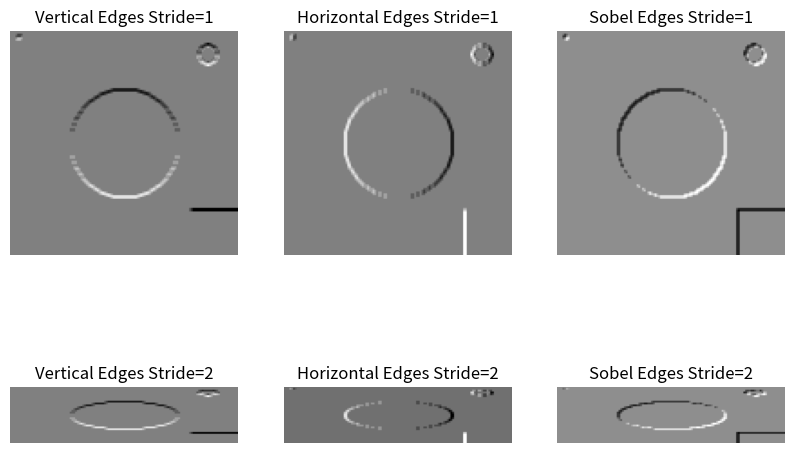

Here is the Python script that generated this plot:
# import numpy as np
# from matplotlib import pyplot as plt
# from scipy.signal import convolve

# # tworzymy tablice o wymiarach 128x128x3 (3 kanaly to RGB)
# # uzupelnioną zerami = kolor czarny
# data = np.zeros((128, 128, 3), dtype=np.uint8)


# # chcemy zeby obrazek byl czarnobialy,
# # wiec wszystkie trzy kanaly rgb uzupelniamy tymi samymi liczbami
# # napiszmy do tego funkcje
# def draw(img, x, y, color):
#     img[x, y] = [color, color, color]


# # zamalowanie 4 pikseli w lewym górnym rogu
# draw(data, 5, 5, 100)
# draw(data, 6, 6, 100)
# draw(data, 5, 6, 255)
# draw(data, 6, 5, 255)


# # rysowanie kilku figur na obrazku
# for i in range(128):
#     for j in range(128):
#         if (i-64)**2 + (j-64)**2 < 900:
#             draw(data, i, j, 200)
#         elif i > 100 and j > 100:
#             draw(data, i, j, 255)
#         elif (i-15)**2 + (j-110)**2 < 25:
#             draw(data, i, j, 150)
#         elif (i-15)**2 + (j-110)**2 == 25 or (i-15)**2 + (j-110)**2 == 26:
#             draw(data, i, j, 255)

# filter_horizontal = np.array([[1, 0, -1],
#                              [1, 0, -1],
#                              [1, 0, -1]]) 

# filter_vertical = np.array([[1, 1, 1],
#                             [0, 0, 0],
#                             [-1,-1,-1]])

# filter_oblique = np.array([[0, 1, 2],
#                           [-1, 0, 1],
#                           [-2,-1, 0]])

# def con(arr, kernel):
#     result = np.zeros((126, 126), dtype=np.float32)
#     for i in range(3):
#         result += convolve(arr[:,:,i], kernel, mode='valid')
#     return result

# # konwersja macierzy na obrazek i wyświetlenie
# plt.imshow(r, interpolation='nearest', cmap='gray')
# plt.show()

import numpy as np
from scipy.signal import convolve2d
from matplotlib import pyplot as plt

def draw(img, x, y, color):
    img[x, y] = [color, color, color]

data = np.zeros((128, 128, 3), dtype=np.uint8)

draw(data, 5, 5, 100)
draw(data, 6, 6, 100)
draw(data, 5, 6, 255)
draw(data, 6, 5, 255)

for i in range(128):
    for j in range(128):
        if (i-64)**2 + (j-64)**2 < 900:
            draw(data, i, j, 200)
        elif i > 100 and j > 100:
            draw(data, i, j, 255)
        elif (i-15)**2 + (j-110)**2 < 25:
            draw(data, i, j, 150)
        elif (i-15)**2 + (j-110)**2 == 25 or (i-15)**2 + (j-110)**2 == 26:
            draw(data, i, j, 255)


# define kernels
horizontal_kernel = np.array([[1, 0, -1],
                              [1, 0, -1],
                              [1, 0, -1]]) 

vertical_kernel = np.array([[1, 1, 1],
                            [0, 0, 0],
                            [-1,-1,-1]])

sobel_kernel = np.array([[0, 1, 2],
                        [-1, 0, 1],
                        [-2,-1, 0]])

data = data[..., 0]
print(data)

# apply kernels with stride=1 and no padding
vertical_edges = convolve2d(data[1:-1], vertical_kernel[::-1], mode='valid')
horizontal_edges = convolve2d(data[1:-1], horizontal_kernel[::-1], mode='valid')
sobel_edges = convolve2d(data[1:-1], sobel_kernel[::-1], mode='valid')

# apply kernels with stride=2 and no padding
vertical_edges_s2 = convolve2d(data[::2], vertical_kernel[::-1], mode='valid')[::2]
horizontal_edges_s2 = convolve2d(data[::2], horizontal_kernel[::-1], mode='valid')[::2]
sobel_edges_s2 = convolve2d(data[::2], sobel_kernel[::-1], mode='valid')[::2]

# plot results
fig = plt.figure(figsize=(10,10))
ax = fig.add_subplot(331)
ax.imshow(vertical_edges,cmap='gray')
ax.set_title('Vertical Edges Stride=1')
ax.axis('off')

ax = fig.add_subplot(332)
ax.imshow(horizontal_edges,cmap='gray')
ax.set_title('Horizontal Edges Stride=1')
ax.axis('off')

ax = fig.add_subplot(333)
ax.imshow(sobel_edges,cmap='gray')
ax.set_title('Sobel Edges Stride=1')
ax.axis('off')

ax = fig.add_subplot(334)
ax.imshow(vertical_edges_s2,cmap='gray')
ax.set_title('Vertical Edges Stride=2')
ax.axis('off')

ax = fig.add_subplot(335)
ax.imshow(horizontal_edges_s2,cmap='gray')
ax.set_title('Horizontal Edges Stride=2')
ax.axis('off')

ax = fig.add_subplot(336)
ax.imshow(sobel_edges_s2,cmap='gray')
ax.set_title('Sobel Edges Stride=2')
ax.axis('off')

plt.show()
